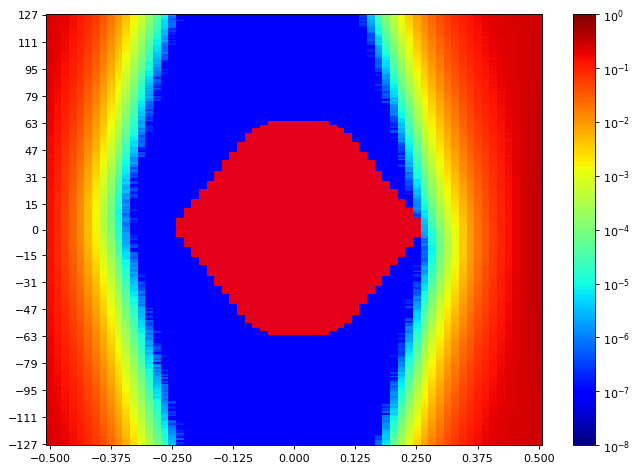

The file beside this chart, header and first rows:
SW Version, 2020.2.2
Date and Time Started, 2022-Jun-08 18:23:35
Date and Time Ended, 2022-Jun-08 18:24:16
Scan Name, Scan 26
Link Settings, 
Reset RX After Applying Settings, false
Open Area, 7909
Horizontal Opening, 36
Horizontal Percentage, 55.38
Vertical Opening, 255
Vertical Percentage, 100
Dwell, BER
Dwell BER, 1e-5
Dwell Time, 0
Horizontal Increment, 1
Horizontal Range, -0.500 UI to 0.500 UI
Vertical Increment, 1
Vertical Range, 100%
Misc Info, ELF Version: 0x0009 SVN: 16356
Scan Start
2d statistical, -32, -31, -30, -29, -28, -27, -26, -25, -24, -23, -22, -21, -20, -19, -18, -17, -16, -15, -14, -13, -12, -11, -10
127, 0.2301, 0.2106, 0.1858, 0.1583, 0.1214, 0.09022, 0.05995, 0.0379, 0.02063, 0.01038, 0.004791, 0.001916, 0.0006265, 0.0001751, 4.72076e-05, 1.02998e-05, 1.5259e-06, 9.53689e-08, 9.53689e-08, 9.53689e-08, 9.53689e-08, 9.53689e-08, 9.53689e-08
126, 0.2269, 0.2103, 0.1844, 0.1554, 0.1187, 0.09018, 0.05893, 0.03692, 0.01959, 0.009795, 0.004504, 0.001764, 0.000604, 0.0001723, 4.1104e-05, 9.15541e-06, 1.5259e-06, 9.53689e-08, 9.53689e-08, 9.53689e-08, 9.53689e-08, 9.53689e-08, 9.53689e-08
125, 0.2277, 0.2089, 0.1827, 0.1532, 0.1193, 0.08824, 0.05867, 0.03609, 0.01941, 0.009509, 0.004292, 0.001694, 0.000558, 0.0001536, 4.06271e-05, 8.77394e-06, 8.5832e-07, 9.53689e-08, 9.53689e-08, 9.53689e-08, 9.53689e-08, 9.53689e-08, 9.53689e-08
124, 0.2286, 0.2066, 0.1843, 0.1534, 0.1163, 0.08685, 0.05682, 0.03444, 0.01893, 0.009107, 0.004036, 0.001553, 0.0005299, 0.0001438, 3.86244e-05, 6.96193e-06, 4.76844e-07, 9.53689e-08, 9.53689e-08, 9.53689e-08, 9.53689e-08, 9.53689e-08, 9.53689e-08
123, 0.2257, 0.2066, 0.1812, 0.1517, 0.1152, 0.08364, 0.05551, 0.03464, 0.01851, 0.00882, 0.003837, 0.001531, 0.0004918, 0.0001417, 3.50958e-05, 5.05455e-06, 8.5832e-07, 2.86107e-07, 9.53689e-08, 9.53689e-08, 9.53689e-08, 9.53689e-08, 9.53689e-08
122, 0.2265, 0.2063, 0.1801, 0.1472, 0.1137, 0.08055, 0.05383, 0.03237, 0.01797, 0.008324, 0.003735, 0.001442, 0.0004453, 0.000127, 3.17578e-05, 4.76844e-06, 6.67582e-07, 9.53689e-08, 9.53689e-08, 9.53689e-08, 9.53689e-08, 9.53689e-08, 9.53689e-08
121, 0.2254, 0.2052, 0.1769, 0.148, 0.1122, 0.08174, 0.05249, 0.03169, 0.01719, 0.008229, 0.003546, 0.001366, 0.0004048, 0.0001154, 2.92782e-05, 5.5314e-06, 7.62951e-07, 9.53689e-08, 9.53689e-08, 9.53689e-08, 9.53689e-08, 9.53689e-08, 9.53689e-08
120, 0.2253, 0.2038, 0.1779, 0.1458, 0.1115, 0.07926, 0.05136, 0.03094, 0.01653, 0.007781, 0.003454, 0.001248, 0.0003957, 0.0001116, 2.47959e-05, 4.95918e-06, 8.5832e-07, 9.53689e-08, 9.53689e-08, 9.53689e-08, 9.53689e-08, 9.53689e-08, 9.53689e-08
119, 0.2238, 0.2015, 0.1752, 0.1441, 0.1068, 0.07938, 0.04988, 0.02973, 0.01598, 0.007448, 0.003193, 0.001209, 0.0003713, 9.21263e-05, 2.20302e-05, 4.00549e-06, 5.72213e-07, 9.53689e-08, 9.53689e-08, 9.53689e-08, 9.53689e-08, 9.53689e-08, 9.53689e-08
118, 0.2228, 0.1982, 0.1742, 0.1421, 0.1076, 0.07808, 0.04974, 0.0297, 0.01519, 0.007117, 0.003045, 0.001167, 0.0003474, 8.72625e-05, 2.12673e-05, 4.48234e-06, 1.90738e-07, 9.53689e-08, 9.53689e-08, 9.53689e-08, 9.53689e-08, 9.53689e-08, 9.53689e-08
117, 0.2214, 0.2014, 0.1714, 0.1404, 0.1078, 0.07656, 0.04827, 0.02839, 0.01486, 0.006949, 0.002924, 0.001075, 0.0003264, 8.49737e-05, 1.93599e-05, 2.57496e-06, 2.86107e-07, 9.53689e-08, 9.53689e-08, 9.53689e-08, 9.53689e-08, 9.53689e-08, 9.53689e-08
116, 0.2222, 0.199, 0.1698, 0.1389, 0.1044, 0.07466, 0.04621, 0.02814, 0.01442, 0.006644, 0.002766, 0.001006, 0.000283, 7.69627e-05, 1.54498e-05, 2.47959e-06, 1.90738e-07, 9.53689e-08, 9.53689e-08, 9.53689e-08, 9.53689e-08, 9.53689e-08, 9.53689e-08
115, 0.2207, 0.1983, 0.1689, 0.1348, 0.1029, 0.07262, 0.04599, 0.02711, 0.01353, 0.006578, 0.002646, 0.0009547, 0.0002664, 7.14313e-05, 1.43053e-05, 3.24254e-06, 1.90738e-07, 9.53689e-08, 9.53689e-08, 9.53689e-08, 9.53689e-08, 9.53689e-08, 9.53689e-08
114, 0.2204, 0.1971, 0.1647, 0.1355, 0.1018, 0.07053, 0.04514, 0.0259, 0.01328, 0.006184, 0.002524, 0.0008875, 0.0002537, 6.67582e-05, 1.32563e-05, 1.90738e-06, 9.53689e-08, 9.53689e-08, 9.53689e-08, 9.53689e-08, 9.53689e-08, 9.53689e-08, 9.53689e-08
113, 0.2178, 0.1966, 0.1669, 0.1317, 0.0982, 0.07158, 0.04362, 0.02498, 0.01259, 0.005856, 0.002381, 0.0008333, 0.0002436, 5.95102e-05, 1.08721e-05, 1.5259e-06, 1.90738e-07, 9.53689e-08, 9.53689e-08, 9.53689e-08, 9.53689e-08, 9.53689e-08, 9.53689e-08
112, 0.2163, 0.1918, 0.1629, 0.1326, 0.09446, 0.06948, 0.04291, 0.02425, 0.01224, 0.005593, 0.002184, 0.0007794, 0.0002324, 4.74937e-05, 9.25078e-06, 1.5259e-06, 9.53689e-08, 9.53689e-08, 9.53689e-08, 9.53689e-08, 9.53689e-08, 9.53689e-08, 9.53689e-08
111, 0.2165, 0.1916, 0.1648, 0.129, 0.09642, 0.06543, 0.04171, 0.02357, 0.01181, 0.005324, 0.002083, 0.0007237, 0.0002041, 5.30251e-05, 7.3434e-06, 2.38422e-06, 1.90738e-07, 9.53689e-08, 9.53689e-08, 9.53689e-08, 9.53689e-08, 9.53689e-08, 9.53689e-08
110, 0.2165, 0.1921, 0.1632, 0.129, 0.09588, 0.06623, 0.0398, 0.02262, 0.01164, 0.005096, 0.001952, 0.0006771, 0.0001854, 4.62539e-05, 9.15541e-06, 7.62951e-07, 9.53689e-08, 9.53689e-08, 9.53689e-08, 9.53689e-08, 9.53689e-08, 9.53689e-08, 9.53689e-08
109, 0.2159, 0.1859, 0.1585, 0.1281, 0.0929, 0.06612, 0.03936, 0.02205, 0.01106, 0.004938, 0.00187, 0.0006415, 0.0001696, 4.14855e-05, 7.62951e-06, 1.04906e-06, 1.90738e-07, 9.53689e-08, 9.53689e-08, 9.53689e-08, 9.53689e-08, 9.53689e-08, 9.53689e-08
108, 0.2171, 0.187, 0.1588, 0.1258, 0.09157, 0.06533, 0.03815, 0.02141, 0.01062, 0.004622, 0.001786, 0.0006145, 0.0001613, 3.88151e-05, 6.67582e-06, 6.67582e-07, 9.53689e-08, 9.53689e-08, 9.53689e-08, 9.53689e-08, 9.53689e-08, 9.53689e-08, 9.53689e-08
107, 0.214, 0.1886, 0.1575, 0.1235, 0.09012, 0.0617, 0.03892, 0.02099, 0.01045, 0.004448, 0.001715, 0.0005805, 0.0001597, 3.90059e-05, 5.91287e-06, 6.67582e-07, 9.53689e-08, 9.53689e-08, 9.53689e-08, 9.53689e-08, 9.53689e-08, 9.53689e-08, 9.53689e-08
106, 0.2143, 0.1862, 0.1562, 0.1233, 0.08895, 0.06243, 0.03739, 0.02033, 0.01007, 0.004282, 0.001624, 0.0005352, 0.0001444, 3.00412e-05, 5.91287e-06, 5.72213e-07, 9.53689e-08, 9.53689e-08, 9.53689e-08, 9.53689e-08, 9.53689e-08, 9.53689e-08, 9.53689e-08
105, 0.2143, 0.1851, 0.1543, 0.1206, 0.08726, 0.06052, 0.0372, 0.01984, 0.009782, 0.004062, 0.001557, 0.0004997, 0.0001396, 3.08995e-05, 5.34066e-06, 5.72213e-07, 9.53689e-08, 9.53689e-08, 9.53689e-08, 9.53689e-08, 9.53689e-08, 9.53689e-08, 9.53689e-08
104, 0.2119, 0.1853, 0.1515, 0.1213, 0.08596, 0.05882, 0.03446, 0.01899, 0.009257, 0.003983, 0.001509, 0.0004661, 0.0001336, 2.25071e-05, 4.00549e-06, 9.53689e-07, 9.53689e-08, 9.53689e-08, 9.53689e-08, 9.53689e-08, 9.53689e-08, 9.53689e-08, 9.53689e-08
103, 0.2107, 0.1816, 0.1518, 0.1177, 0.08357, 0.05626, 0.03392, 0.01836, 0.008905, 0.003742, 0.001405, 0.0004464, 0.0001112, 2.65126e-05, 3.24254e-06, 3.81476e-07, 9.53689e-08, 9.53689e-08, 9.53689e-08, 9.53689e-08, 9.53689e-08, 9.53689e-08, 9.53689e-08
102, 0.2082, 0.1816, 0.1506, 0.1191, 0.08285, 0.05522, 0.03329, 0.01785, 0.008467, 0.003518, 0.0013, 0.0004053, 0.0001142, 2.28885e-05, 3.91012e-06, 4.76844e-07, 9.53689e-08, 9.53689e-08, 9.53689e-08, 9.53689e-08, 9.53689e-08, 9.53689e-08, 9.53689e-08
101, 0.2089, 0.1812, 0.1494, 0.1136, 0.0826, 0.05471, 0.03194, 0.0173, 0.00828, 0.00344, 0.001236, 0.0003842, 0.0001045, 1.98367e-05, 2.57496e-06, 4.76844e-07, 9.53689e-08, 9.53689e-08, 9.53689e-08, 9.53689e-08, 9.53689e-08, 9.53689e-08, 9.53689e-08
100, 0.2087, 0.1807, 0.1465, 0.1141, 0.08005, 0.05421, 0.03093, 0.01673, 0.008011, 0.003184, 0.001167, 0.0003551, 8.78347e-05, 2.10765e-05, 3.24254e-06, 4.76844e-07, 9.53689e-08, 9.53689e-08, 9.53689e-08, 9.53689e-08, 9.53689e-08, 9.53689e-08, 9.53689e-08
99, 0.2061, 0.1768, 0.1445, 0.1117, 0.07944, 0.05209, 0.03011, 0.01672, 0.007571, 0.003062, 0.001113, 0.0003089, 8.07774e-05, 1.69757e-05, 2.19348e-06, 1.90738e-07, 9.53689e-08, 9.53689e-08, 9.53689e-08, 9.53689e-08, 9.53689e-08, 9.53689e-08, 9.53689e-08
98, 0.2063, 0.1759, 0.1406, 0.1089, 0.07629, 0.05188, 0.0295, 0.01583, 0.007286, 0.002919, 0.001019, 0.0002944, 7.88701e-05, 1.14443e-05, 2.57496e-06, 9.53689e-08, 9.53689e-08, 9.53689e-08, 9.53689e-08, 9.53689e-08, 9.53689e-08, 9.53689e-08, 9.53689e-08
97, 0.2047, 0.175, 0.1414, 0.1064, 0.0764, 0.05057, 0.02896, 0.01531, 0.007011, 0.002793, 0.0009756, 0.0002794, 7.4197e-05, 1.5259e-05, 1.62127e-06, 9.53689e-08, 9.53689e-08, 9.53689e-08, 9.53689e-08, 9.53689e-08, 9.53689e-08, 9.53689e-08, 9.53689e-08
96, 0.2061, 0.1754, 0.1395, 0.107, 0.07525, 0.04867, 0.02808, 0.01487, 0.006785, 0.002681, 0.0009112, 0.0002686, 6.64721e-05, 1.23026e-05, 2.09812e-06, 9.53689e-08, 9.53689e-08, 9.53689e-08, 9.53689e-08, 9.53689e-08, 9.53689e-08, 9.53689e-08, 9.53689e-08
95, 0.2039, 0.1748, 0.1384, 0.1054, 0.07327, 0.04974, 0.02721, 0.01436, 0.006465, 0.002557, 0.0008719, 0.0002488, 6.37064e-05, 1.18257e-05, 1.14443e-06, 9.53689e-08, 9.53689e-08, 9.53689e-08, 9.53689e-08, 9.53689e-08, 9.53689e-08, 9.53689e-08, 9.53689e-08
94, 0.2034, 0.171, 0.1389, 0.1024, 0.07061, 0.04709, 0.02587, 0.01383, 0.006105, 0.002429, 0.0007964, 0.0002427, 5.54093e-05, 1.02045e-05, 1.2398e-06, 1.90738e-07, 9.53689e-08, 9.53689e-08, 9.53689e-08, 9.53689e-08, 9.53689e-08, 9.53689e-08, 9.53689e-08
93, 0.2024, 0.1712, 0.1377, 0.1015, 0.07016, 0.04588, 0.02605, 0.01322, 0.005911, 0.002317, 0.0007496, 0.0002145, 5.06409e-05, 7.43877e-06, 7.62951e-07, 9.53689e-08, 9.53689e-08, 9.53689e-08, 9.53689e-08, 9.53689e-08, 9.53689e-08, 9.53689e-08, 9.53689e-08
92, 0.201, 0.1688, 0.1343, 0.102, 0.06943, 0.04538, 0.02483, 0.01296, 0.005556, 0.00218, 0.000723, 0.0001971, 4.654e-05, 7.72488e-06, 7.62951e-07, 1.90738e-07, 9.53689e-08, 9.53689e-08, 9.53689e-08, 9.53689e-08, 9.53689e-08, 9.53689e-08, 9.53689e-08
91, 0.2001, 0.1684, 0.1334, 0.09939, 0.06955, 0.0435, 0.02365, 0.01234, 0.005409, 0.002087, 0.0006599, 0.0001815, 3.93874e-05, 7.53414e-06, 7.62951e-07, 9.53689e-08, 9.53689e-08, 9.53689e-08, 9.53689e-08, 9.53689e-08, 9.53689e-08, 9.53689e-08, 9.53689e-08
90, 0.1999, 0.165, 0.1325, 0.09697, 0.0655, 0.04091, 0.02353, 0.01197, 0.005207, 0.002003, 0.0006389, 0.0001742, 3.17578e-05, 6.00824e-06, 4.76844e-07, 9.53689e-08, 9.53689e-08, 9.53689e-08, 9.53689e-08, 9.53689e-08, 9.53689e-08, 9.53689e-08, 9.53689e-08
89, 0.1973, 0.1659, 0.1296, 0.0966, 0.06539, 0.04038, 0.02297, 0.01139, 0.004944, 0.001874, 0.0005978, 0.0001602, 3.35698e-05, 4.95918e-06, 1.90738e-07, 9.53689e-08, 9.53689e-08, 9.53689e-08, 9.53689e-08, 9.53689e-08, 9.53689e-08, 9.53689e-08, 9.53689e-08
88, 0.196, 0.1629, 0.1278, 0.09492, 0.06379, 0.03802, 0.02279, 0.01102, 0.004813, 0.001763, 0.0005613, 0.0001456, 2.77523e-05, 4.10086e-06, 5.72213e-07, 9.53689e-08, 9.53689e-08, 9.53689e-08, 9.53689e-08, 9.53689e-08, 9.53689e-08, 9.53689e-08, 9.53689e-08
... 216 more rows
